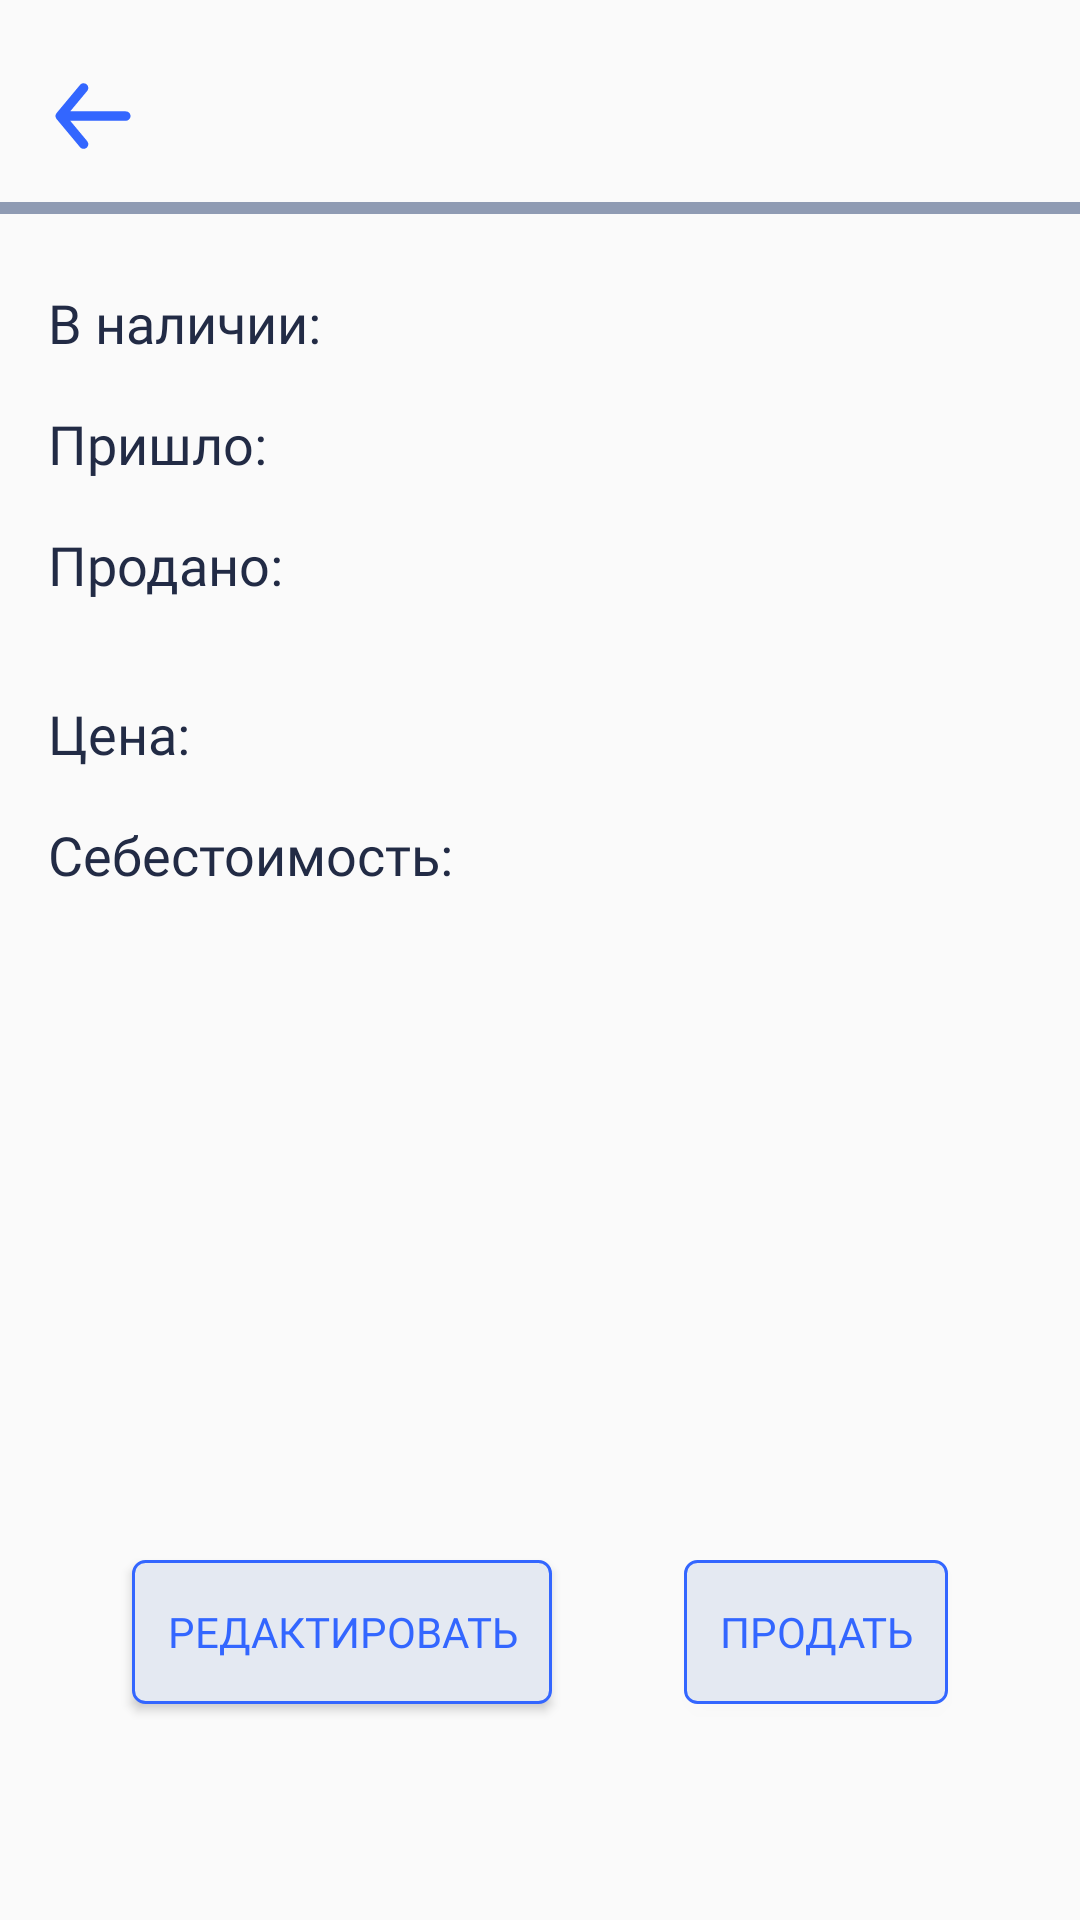

Reconstruct the res/layout file that produces this screen, plus the resources it refers to.
<!-- AndroidManifest.xml: application theme AppTheme -->
<!-- res/layout/activity_detail_product.xml -->
<?xml version="1.0" encoding="utf-8"?>
<androidx.constraintlayout.widget.ConstraintLayout xmlns:android="http://schemas.android.com/apk/res/android"
    xmlns:app="http://schemas.android.com/apk/res-auto"
    xmlns:tools="http://schemas.android.com/tools"
    android:layout_width="match_parent"
    android:layout_height="match_parent"
    tools:context=".ui.owner.detail_product.DetailProductActivity">

    <ImageButton
        android:id="@+id/btn_left_detail"
        android:layout_width="30dp"
        android:layout_height="30dp"
        android:background="@drawable/ic_left"
        app:layout_constraintTop_toTopOf="parent"
        app:layout_constraintStart_toStartOf="parent"
        android:layout_marginStart="16dp"
        android:layout_marginTop="24dp"/>

    <TextView
        android:id="@+id/detail_item_name"
        android:layout_width="0dp"
        android:layout_height="wrap_content"
        android:enabled="true"
        android:layout_marginEnd="4dp"
        android:ellipsize="end"
        android:maxLines="1"
        android:maxLength="20"
        app:layout_constraintStart_toEndOf="@id/btn_left_detail"
        app:layout_constraintEnd_toEndOf="parent"
        app:layout_goneMarginEnd="16dp"
        app:layout_constraintTop_toTopOf="@id/btn_left_detail"
        app:layout_constraintBottom_toBottomOf="@id/btn_left_detail"
        tools:text="T-Shirt Zara"
        style="@style/title_style"
        android:layout_marginStart="16dp"/>

    <View
        android:id="@+id/gray_line"
        android:layout_width="match_parent"
        android:layout_height="4dp"
        android:background="@color/color_gray"
        android:layout_marginTop="16dp"
        app:layout_constraintTop_toBottomOf="@id/detail_item_name" />

    <TextView
        android:layout_width="wrap_content"
        android:layout_height="wrap_content"
        app:layout_constraintTop_toBottomOf="@+id/gray_line"
        app:layout_constraintStart_toStartOf="parent"
        android:layout_marginTop="24dp"
        android:layout_marginStart="16dp"
        style="@style/subtitle_bold_style"
        android:text="@string/in_stock"/>

    <TextView
        android:layout_width="wrap_content"
        android:layout_height="wrap_content"
        app:layout_constraintTop_toTopOf="@id/count"
        app:layout_constraintBottom_toBottomOf="@id/count"
        app:layout_constraintStart_toStartOf="parent"
        android:layout_marginStart="16dp"
        style="@style/subtitle_regular_style"
        android:text="@string/incame"/>

    <TextView
        android:layout_width="wrap_content"
        android:layout_height="wrap_content"
        app:layout_constraintTop_toTopOf="@id/soldCount"
        app:layout_constraintBottom_toBottomOf="@id/soldCount"
        app:layout_constraintStart_toStartOf="parent"
        android:layout_marginStart="16dp"
        style="@style/subtitle_regular_style"
        android:text="@string/sell_dot"/>

    <TextView
        android:id="@+id/availableCount"
        android:layout_width="wrap_content"
        android:layout_height="wrap_content"
        app:layout_constraintTop_toBottomOf="@id/gray_line"
        android:layout_marginTop="24dp"
        android:layout_marginEnd="24dp"
        app:layout_constraintEnd_toEndOf="parent"
        style="@style/subtitle_bold_style"
        tools:text="12 шт."/>

    <TextView
        android:id="@+id/count"
        android:layout_width="wrap_content"
        android:layout_height="wrap_content"
        app:layout_constraintTop_toBottomOf="@id/availableCount"
        android:layout_marginTop="16dp"
        android:layout_marginEnd="24dp"
        app:layout_constraintEnd_toEndOf="parent"
        style="@style/subtitle_regular_style"
        tools:text="20 шт."/>

    <TextView
        android:id="@+id/soldCount"
        android:layout_width="wrap_content"
        android:layout_height="wrap_content"
        app:layout_constraintTop_toBottomOf="@id/count"
        android:layout_marginTop="16dp"
        android:layout_marginEnd="24dp"
        app:layout_constraintEnd_toEndOf="parent"
        style="@style/subtitle_regular_style"
        tools:text="8 шт."/>


    <TextView
        android:layout_width="wrap_content"
        android:layout_height="wrap_content"
        app:layout_constraintTop_toTopOf="@id/price"
        app:layout_constraintBottom_toBottomOf="@id/price"
        app:layout_constraintStart_toStartOf="parent"
        android:layout_marginStart="16dp"
        style="@style/subtitle_bold_style"
        android:text="@string/price_dot"/>

    <TextView
        android:layout_width="wrap_content"
        android:layout_height="wrap_content"
        app:layout_constraintTop_toTopOf="@id/costPrice"
        app:layout_constraintBottom_toBottomOf="@id/costPrice"
        app:layout_constraintStart_toStartOf="parent"
        android:layout_marginStart="16dp"
        style="@style/subtitle_regular_style"
        android:text="@string/cost_price"/>

    <TextView
        android:id="@+id/price"
        android:layout_width="wrap_content"
        android:layout_height="wrap_content"
        app:layout_constraintTop_toBottomOf="@id/soldCount"
        android:layout_marginTop="32dp"
        android:layout_marginEnd="24dp"
        app:layout_constraintEnd_toEndOf="parent"
        style="@style/subtitle_bold_style"
        tools:text="200 сом"/>

    <TextView
        android:id="@+id/costPrice"
        android:layout_width="wrap_content"
        android:layout_height="wrap_content"
        app:layout_constraintTop_toBottomOf="@id/price"
        android:layout_marginTop="16dp"
        android:layout_marginEnd="24dp"
        app:layout_constraintEnd_toEndOf="parent"
        style="@style/subtitle_regular_style"
        tools:text="180 сом"/>


    <Button
        android:id="@+id/btn_detail_edit"
        android:layout_width="140dp"
        android:layout_height="wrap_content"
        app:layout_constraintBottom_toBottomOf="parent"
        android:layout_marginBottom="72dp"
        app:layout_constraintStart_toStartOf="parent"
        app:layout_constraintEnd_toStartOf="@id/btn_detail_sell"
        android:text="@string/edit"
        style="@style/positiveButton"
        android:background="@drawable/custom_btn_detail"/>

    <Button
        android:id="@+id/btn_detail_sell"
        android:layout_width="wrap_content"
        android:layout_height="wrap_content"
        app:layout_constraintTop_toTopOf="@id/btn_detail_edit"
        app:layout_constraintBottom_toBottomOf="@id/btn_detail_edit"
        app:layout_constraintEnd_toEndOf="parent"
        app:layout_constraintStart_toEndOf="@id/btn_detail_edit"
        android:text="@string/sell"
        style="@style/positiveButton"
        android:background="@drawable/custom_btn_detail"/>



</androidx.constraintlayout.widget.ConstraintLayout>
<!-- resources referenced by this layout -->
<resources>
  <color name="color_gray">#8F9BB3</color>
  <!-- drawable custom_btn_detail (drawable) -->
  <?xml version="1.0" encoding="utf-8"?>
  <shape xmlns:android="http://schemas.android.com/apk/res/android"
      android:shape="rectangle">
  
      <corners android:radius="4dp"/>
  
      <stroke android:color="@color/color_main_blue"
          android:width="1dp"/>
  
      <solid android:color="@color/color_search_stroke"/>
  
  </shape>
  <!-- drawable ic_left (drawable) -->
  <vector xmlns:android="http://schemas.android.com/apk/res/android"
      android:width="24dp"
      android:height="24dp"
      android:viewportWidth="24"
      android:viewportHeight="24">
    <path
        android:pathData="M20.75,10.4999H5.9187L10.46,5.0499C10.9025,4.5199 10.83,3.7311 10.3,3.2899C9.7688,2.8474 8.9812,2.9199 8.54,3.4499L2.29,10.9499C2.2413,11.0086 2.2162,11.0774 2.18,11.1424C2.15,11.1949 2.1137,11.2399 2.0912,11.2974C2.035,11.4411 2.0013,11.5924 2.0013,11.7449L2,11.7499L2.0013,11.7549C2.0013,11.9074 2.035,12.0586 2.0912,12.2024C2.1137,12.2599 2.15,12.3049 2.18,12.3574C2.2162,12.4224 2.2413,12.4911 2.29,12.5499L8.54,20.0499C8.7875,20.3461 9.1425,20.4999 9.5,20.4999C9.7825,20.4999 10.0662,20.4049 10.3,20.2099C10.83,19.7686 10.9025,18.9799 10.46,18.4499L5.9187,12.9999H20.75C21.44,12.9999 22,12.4399 22,11.7499C22,11.0599 21.44,10.4999 20.75,10.4999Z"
        android:fillColor="#3366FF"
        android:fillType="evenOdd"/>
  </vector>
  <string name="cost_price">Себестоимость:</string>
  <string name="edit">Редактировать</string>
  <string name="in_stock">В наличии:</string>
  <string name="incame">Пришло:</string>
  <string name="price_dot">Цена:</string>
  <string name="sell">Продать</string>
  <string name="sell_dot">Продано:</string>
  <style name="positiveButton">
          <item name="android:background">@null</item>
          <item name="android:textColor">@color/color_main_blue</item>
          <item name="fontFamily">@font/opensans_bold</item>
      </style>
  <style name="subtitle_bold_style">
          <item name="android:textSize">@dimen/subtitle_size</item>
          <item name="android:fontFamily">@font/opensans_bold</item>
          <item name="android:textColor">@color/color_black_title</item>
      </style>
  <style name="subtitle_regular_style">
          <item name="android:textSize">@dimen/subtitle_size</item>
          <item name="android:fontFamily">@font/opensans_regular</item>
          <item name="android:textColor">@color/color_black_title</item>
      </style>
  <style name="title_style">
          <item name="android:fontFamily">@font/opensans_bold</item>
          <item name="android:textColor">@color/color_bold_black_title</item>
          <item name="android:textSize">@dimen/title_size</item>
      </style>
  <style name="AppTheme" parent="Theme.AppCompat.Light.NoActionBar">
          
          <item name="colorPrimary">@color/color_main_blue</item>
          <item name="colorPrimaryDark">@color/color_main_blue</item>
          <item name="colorAccent">@color/color_bottom_nav</item>
      </style>
  <color name="color_main_blue">#3366FF</color>
  <color name="color_search_stroke">#E4E9F2</color>
  <dimen name="subtitle_size">18dp</dimen>
  <color name="color_black_title">#222B45</color>
  <color name="color_bold_black_title">#151A30</color>
  <dimen name="title_size">18sp</dimen>
  <color name="color_bottom_nav">#3366FF</color>
</resources>
